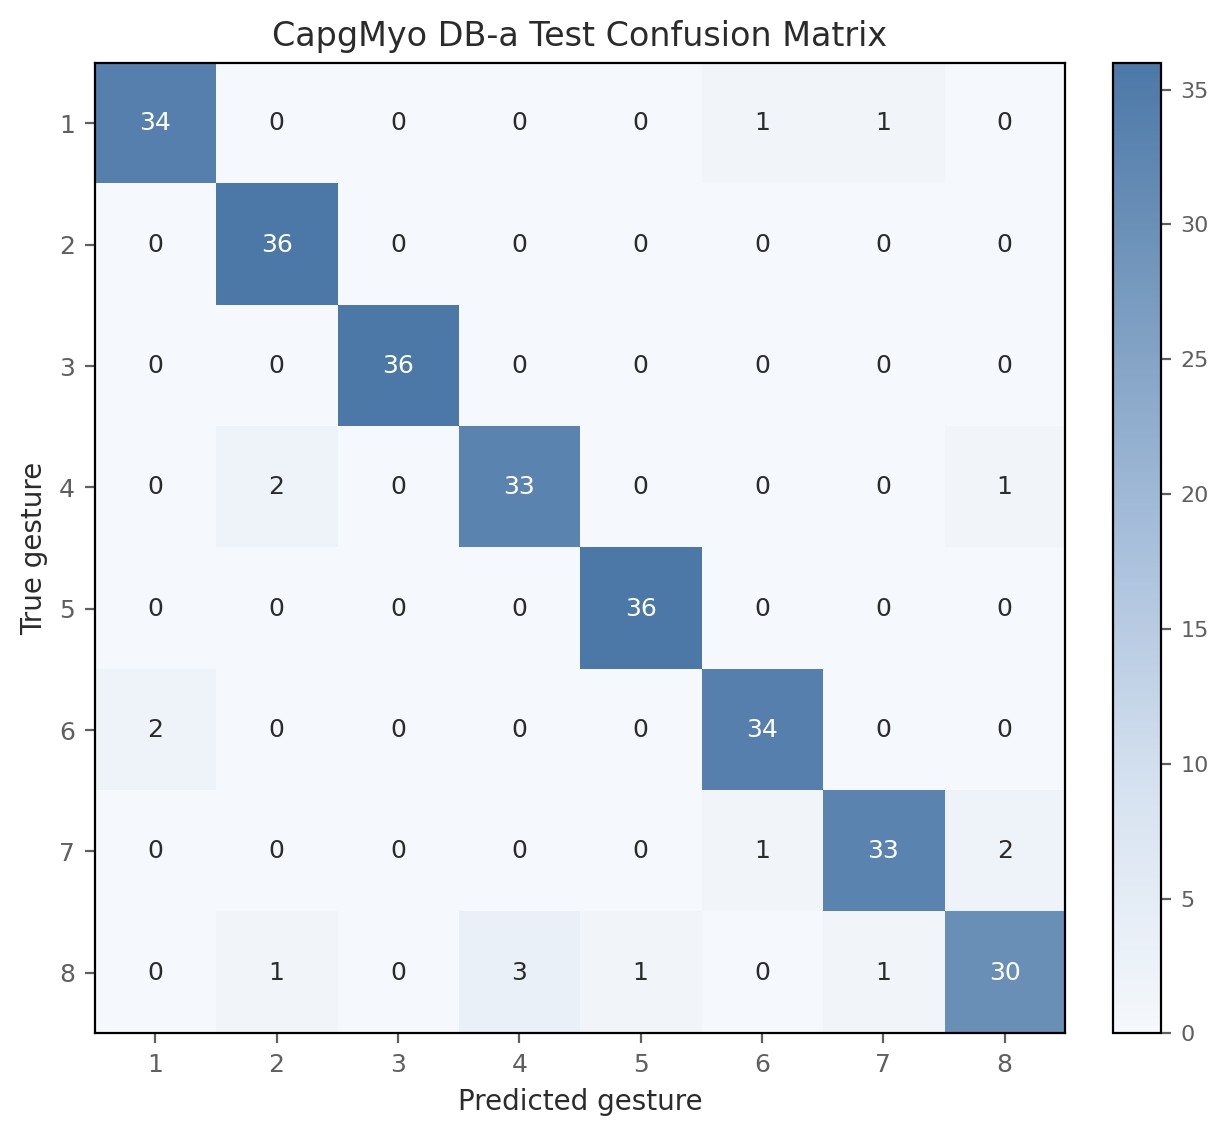

The file beside this chart, header and first rows:
true_gesture, pred_1, pred_2, pred_3, pred_4, pred_5, pred_6, pred_7, pred_8
1, 34, 0, 0, 0, 0, 1, 1, 0
2, 0, 36, 0, 0, 0, 0, 0, 0
3, 0, 0, 36, 0, 0, 0, 0, 0
4, 0, 2, 0, 33, 0, 0, 0, 1
5, 0, 0, 0, 0, 36, 0, 0, 0
6, 2, 0, 0, 0, 0, 34, 0, 0
7, 0, 0, 0, 0, 0, 1, 33, 2
8, 0, 1, 0, 3, 1, 0, 1, 30
